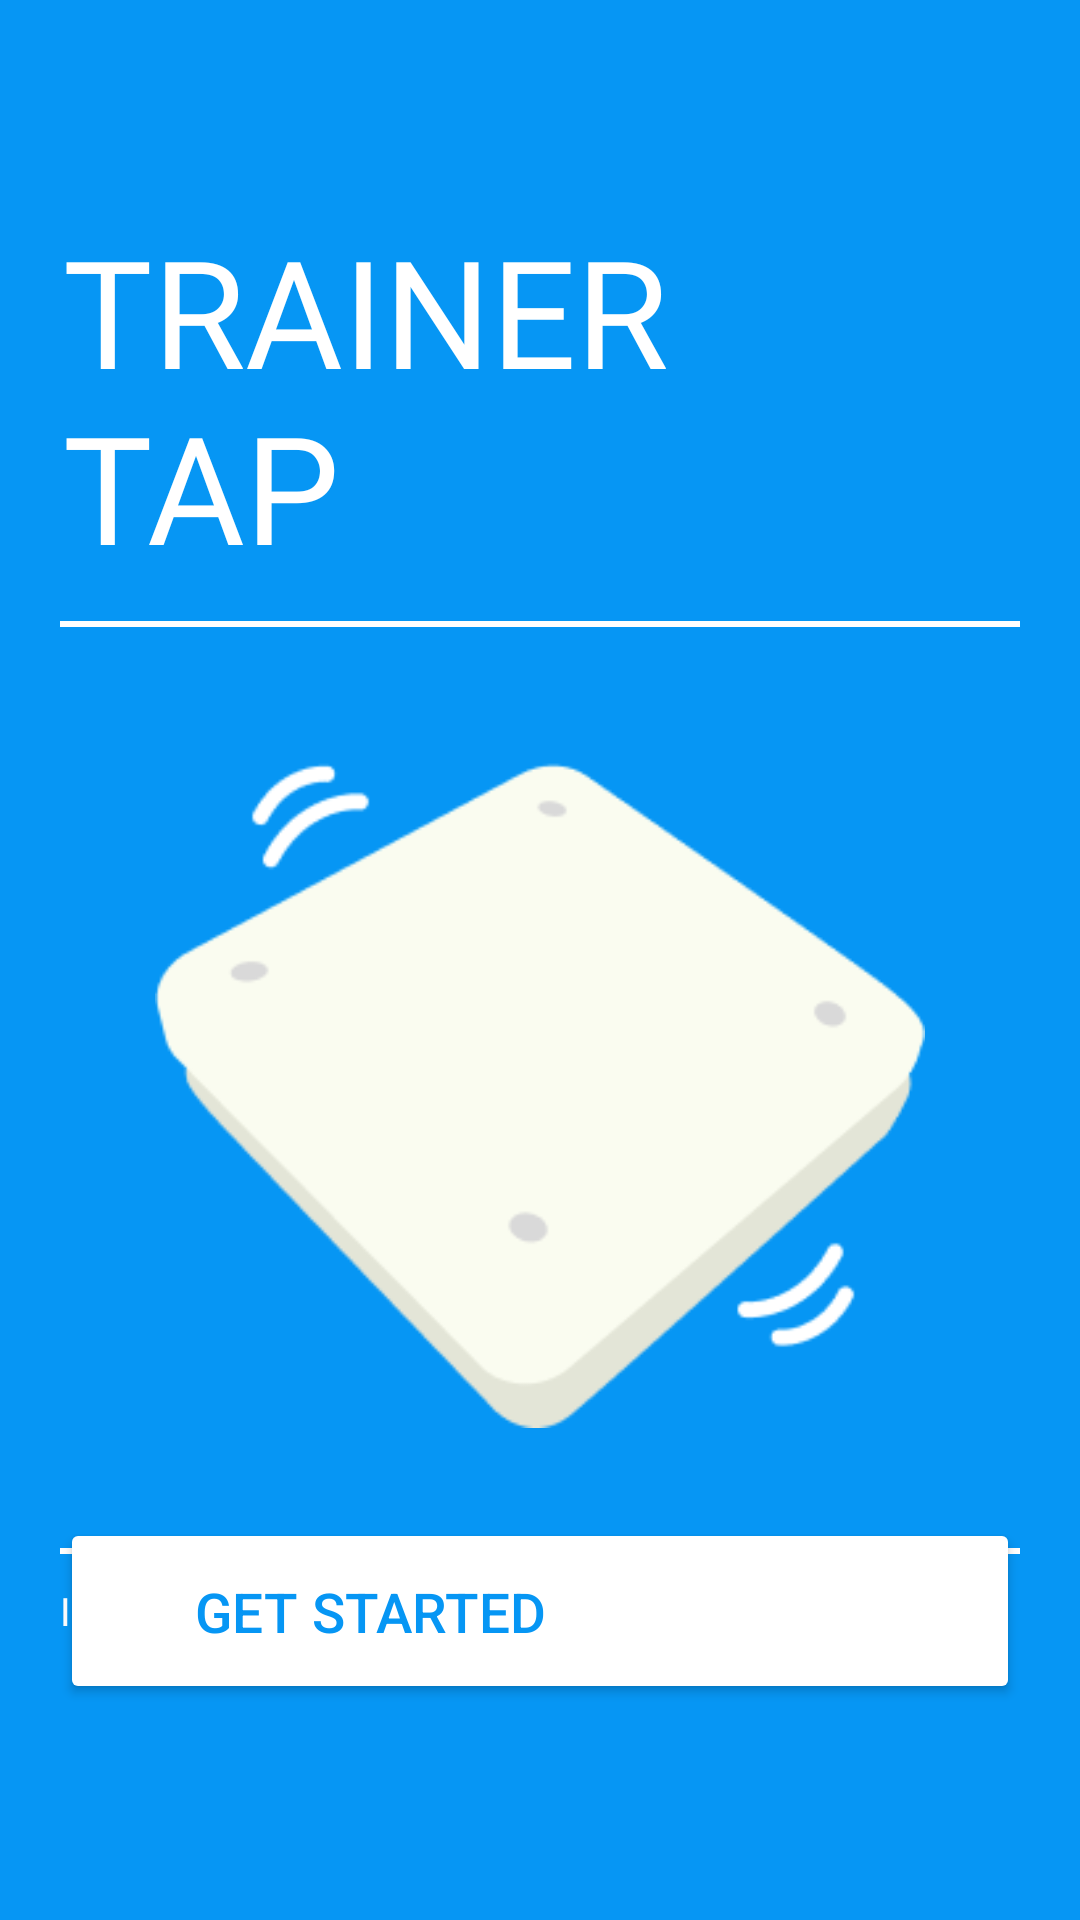

Android layout source for this screen:
<!-- AndroidManifest.xml: application theme Theme.TrainerTap -->
<!-- res/layout/activity_main.xml -->
<?xml version="1.0" encoding="utf-8"?>
<androidx.constraintlayout.widget.ConstraintLayout
    xmlns:android="http://schemas.android.com/apk/res/android"
    xmlns:app="http://schemas.android.com/apk/res-auto"
    xmlns:tools="http://schemas.android.com/tools"
    android:layout_width="match_parent"
    android:layout_height="match_parent"
    android:background="#0696F4"
    tools:context=".MainActivity">

    <TextView
        android:id="@+id/title"
        android:layout_width="271dp"
        android:layout_height="128dp"
        android:layout_alignParentLeft="true"
        android:layout_alignParentTop="true"
        android:layout_marginStart="21dp"
        android:layout_marginTop="70dp"
        android:gravity="top"
        android:text="@string/trainer_tap"
        android:textAppearance="@style/trainer_tap"
        app:layout_constraintStart_toStartOf="parent"
        app:layout_constraintTop_toTopOf="parent" />

    <View
        android:id="@+id/line1"
        android:layout_width="0dp"
        android:layout_height="2dp"
        android:layout_marginStart="20dp"
        android:layout_marginEnd="20dp"
        android:layout_marginTop="9dp"
        android:background="#ffffff"
        app:layout_constraintTop_toBottomOf="@+id/title"
        app:layout_constraintStart_toStartOf="parent"
        app:layout_constraintEnd_toEndOf="parent" />

    <View
        android:id="@+id/image1"
        android:layout_width="0dp"
        android:layout_height="0dp"
        android:layout_marginStart="34dp"
        android:layout_marginEnd="34dp"
        android:layout_marginTop="43dp"
        android:gravity="center"
        android:background="@drawable/start_image1"
        app:layout_constraintHeight_percent="0.35"
        app:layout_constraintDimensionRatio="W,292:255"
        app:layout_constraintTop_toBottomOf="@+id/line1"
        app:layout_constraintStart_toStartOf="parent"
        app:layout_constraintEnd_toEndOf="parent" />

    <View
        android:id="@+id/line2"
        android:layout_width="0dp"
        android:layout_height="2dp"
        android:layout_marginStart="20dp"
        android:layout_marginEnd="20dp"
        android:layout_marginTop="40dp"
        android:background="#ffffff"
        app:layout_constraintTop_toBottomOf="@+id/image1"
        app:layout_constraintStart_toStartOf="parent"
        app:layout_constraintEnd_toEndOf="parent" />

    <TextView
        android:id="@+id/text1"
        android:layout_width="220dp"
        android:layout_height="16dp"
        android:layout_marginStart="20dp"
        android:layout_marginTop="10dp"
        android:gravity="center_vertical"
        android:text="@string/invisible_v"
        android:textAppearance="@style/invisible_v"
        android:textSize="13dp"
        app:layout_constraintStart_toStartOf="parent"
        app:layout_constraintTop_toBottomOf="@+id/line2" />

    <Button
        android:id="@+id/getStarted"
        android:layout_width="0dp"
        android:layout_height="62dp"
        android:layout_marginLeft="20dp"
        android:layout_marginRight="20dp"
        android:layout_marginBottom="72dp"
        android:backgroundTint="#FFFFFF"
        android:gravity="left|center_vertical"
        android:insetBottom="0dp"
        android:paddingLeft="45dp"
        android:text="Get Started"
        android:textColor="#0696F4"
        android:textSize="18.18dp"
        app:iconGravity="top"
        app:layout_constraintBottom_toBottomOf="parent"
        app:layout_constraintEnd_toEndOf="parent"
        app:layout_constraintStart_toStartOf="parent"
        app:rippleColor="#BEBEBE"/>

    <View
        android:id="@+id/getStarted_icon"
        android:layout_width="8.29dp"
        android:layout_height="14.41dp"
        android:layout_marginEnd="17.25dp"
        android:background="@drawable/start_image2"
        app:layout_constraintBottom_toBottomOf="@+id/getStarted"
        app:layout_constraintEnd_toEndOf="@+id/getStarted"
        app:layout_constraintTop_toTopOf="@+id/getStarted"
        app:layout_constraintVertical_bias="0.52" />

</androidx.constraintlayout.widget.ConstraintLayout>
<!-- resources referenced by this layout -->
<resources>
  <!-- drawable start_image1: png bitmap (drawable, 7182 bytes) -->
  <!-- drawable start_image2: png bitmap (drawable, 291 bytes) -->
  <string name="invisible_v">Invisible Virtual Trainer\'s Guidance</string>
  <string name="trainer_tap">TRAINER\nTAP</string>
  <style name="invisible_v">
          <item name="android:textSize">13sp</item>
          <item name="android:textColor">#FFFFFF</item>
          <item name="android:fontFamily">@font/inter_regular</item>
      </style>
  <style name="trainer_tap">
          <item name="android:textSize">50sp</item>
          <item name="android:textColor">#FFFFFF</item>
          <item name="android:fontFamily">@font/inter_bold</item>
  
      </style>
  <style name="Theme.TrainerTap" parent="Base.Theme.TrainerTap">
          <item name="android:windowDrawsSystemBarBackgrounds">true</item>
          <item name="android:statusBarColor">#0696F4</item>
      </style>
  <style name="Base.Theme.TrainerTap" parent="Theme.Material3.DayNight.NoActionBar">
  
      </style>
</resources>
